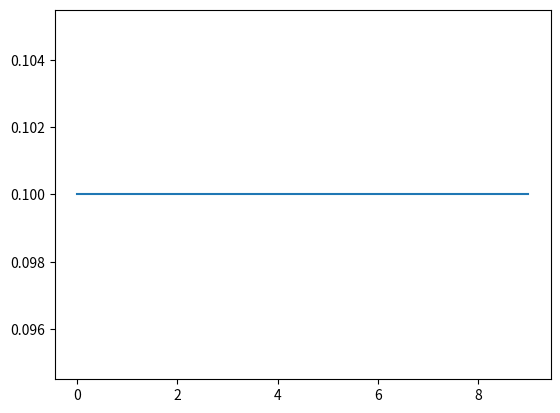

The matplotlib source for this figure:
import numpy as np
import matplotlib.pyplot as plt
from scipy import signal
from scipy import linalg
import time

### first kernel
k = np.ones(10)/10

### second kernel
#k = signal.gaussian(20, std=3)
#k = k / np.sum(k)

### third kernel
#k = np.array([-1,2,-1])

plt.plot(k)